Run: headless pygame with SDL's dummy video driver; simulated clock (each Clock.tick advances the game by its frame time, no real sleeping); random seed 0; keys injected as events and as key.get_pressed() state; mouse plan: one left click at the window centre at the start of phase 2, then a move to the lower-right quarter at the start of phase 3.
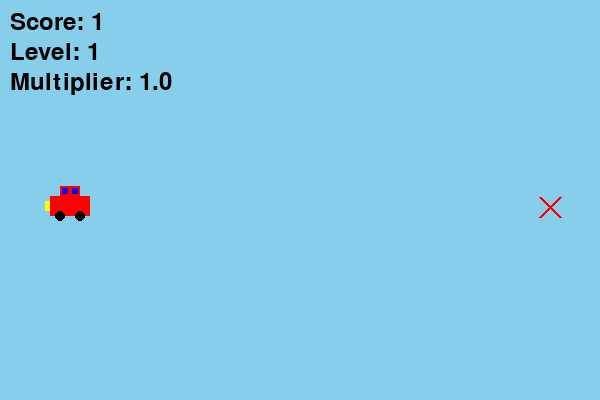
Frame 1 of 4 · flips 1–60 · no input
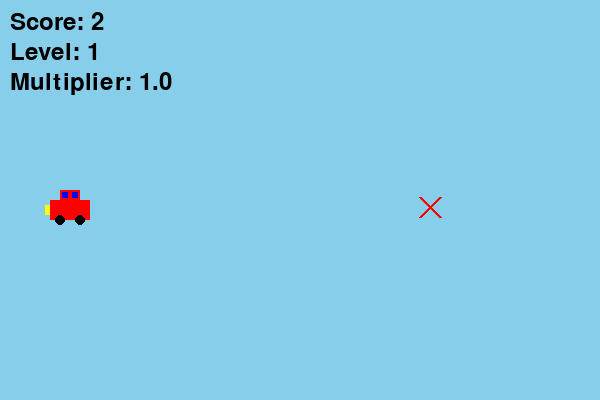
Frame 2 of 4 · flips 61–180 · clicked the window centre · tapped SPACE, RETURN · held RIGHT (→), D
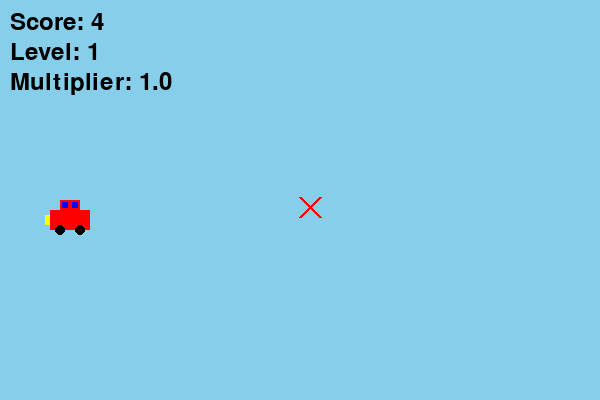
Frame 3 of 4 · flips 181–300 · moved the mouse to the lower-right quarter · held DOWN (↓), S
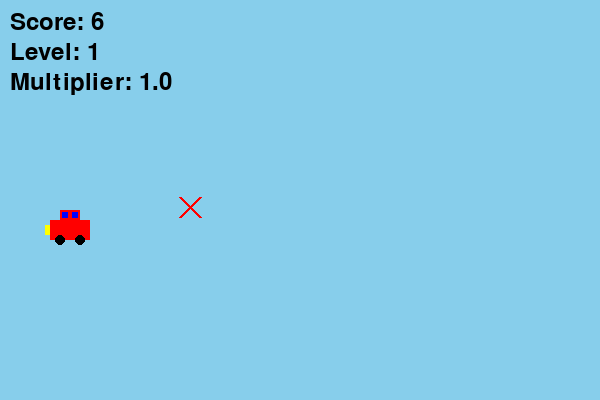
Frame 4 of 4 · flips 301–420 · held LEFT (←), A, UP (↑), W

The pygame program that drew these frames:

import pygame
import math
import random

# Initialize Pygame
pygame.init()

# Constants
WIDTH, HEIGHT = 600, 400  # 3:2 ratio
FPS = 60
CAR_WIDTH, CAR_HEIGHT = 40, 20
CAR_SPEED = 5 / FPS
ACCELERATION = CAR_SPEED / 30  # Half second to full speed
OBSTACLE_SIZE = 20
CIRCLE_RADIUS = 10

# Colors
SKY_BLUE = (135, 206, 235)
RED = (255, 0, 0)
BLUE = (0, 0, 255)
BLACK = (0, 0, 0)
YELLOW = (255, 255, 0)

# Setup display
screen = pygame.display.set_mode((WIDTH, HEIGHT))
pygame.display.set_caption("Racing Game")

# Game variables
car_x = 50
car_y = HEIGHT // 2
car_speed_y = 0
level = 1
score = 0
multiplier = 1.0
frames = 0
obstacles = []

# Font
font = pygame.font.SysFont(None, 36)

def draw_car(x, y):
    # Car body
    pygame.draw.rect(screen, RED, (x, y, CAR_WIDTH, CAR_HEIGHT))
    # Car roof
    pygame.draw.rect(screen, RED, (x + 10, y - 10, 20, 10))
    # Windows
    pygame.draw.rect(screen, BLUE, (x + 12, y - 8, 6, 6))
    pygame.draw.rect(screen, BLUE, (x + 22, y - 8, 6, 6))
    # Wheels
    pygame.draw.circle(screen, BLACK, (x + 10, y + CAR_HEIGHT), 5)
    pygame.draw.circle(screen, BLACK, (x + 30, y + CAR_HEIGHT), 5)
    # Taillight
    pygame.draw.rect(screen, YELLOW, (x - 5, y + 5, 5, 10))

def draw_obstacle(obstacle):
    if obstacle['type'] == 'X':
        x, y = obstacle['pos']
        pygame.draw.line(screen, RED, (x, y), (x + OBSTACLE_SIZE, y + OBSTACLE_SIZE), 3)
        pygame.draw.line(screen, RED, (x + OBSTACLE_SIZE, y), (x, y + OBSTACLE_SIZE), 3)
    elif obstacle['type'] == 'circle':
        x, y = obstacle['pos']
        pygame.draw.circle(screen, RED, (x, y), CIRCLE_RADIUS)

def spawn_obstacle():
    if level < 4:
        obstacle_type = 'X'
    else:
        obstacle_type = 'circle' if frames // 500 % 2 == 0 else 'X'
    
    y = random.randint(0, HEIGHT - OBSTACLE_SIZE)
    obstacles.append({'type': obstacle_type, 'pos': [WIDTH, y], 'offset': random.uniform(0, 2 * math.pi)})

def update_obstacles():
    global score, multiplier
    for obstacle in obstacles:
        if obstacle['type'] == 'circle':
            obstacle['pos'][1] += 50 * math.sin((obstacle['pos'][0] / 100) + obstacle['offset'])
        obstacle['pos'][0] -= level
        if obstacle['pos'][0] < -OBSTACLE_SIZE:
            obstacles.remove(obstacle)
        else:
            # Check for close dodge
            if (0 < obstacle['pos'][0] - car_x < 5) and (abs(obstacle['pos'][1] - car_y) < 30):
                score += 50
                multiplier += 0.1

def draw_interface():
    score_text = font.render(f'Score: {int(score)}', True, BLACK)
    level_text = font.render(f'Level: {level}', True, BLACK)
    multiplier_text = font.render(f'Multiplier: {multiplier:.1f}', True, BLACK)
    screen.blit(score_text, (10, 10))
    screen.blit(level_text, (10, 40))
    screen.blit(multiplier_text, (10, 70))

def main():
    global car_y, car_speed_y, level, score, multiplier, frames, obstacles
    clock = pygame.time.Clock()
    running = True
    game_over = False

    while running:
        screen.fill(SKY_BLUE)
        for event in pygame.event.get():
            if event.type == pygame.QUIT:
                running = False
            if game_over and event.type == pygame.MOUSEBUTTONDOWN:
                # Restart the game
                car_y = HEIGHT // 2
                car_speed_y = 0
                level = 1
                score = 0
                multiplier = 1.0
                frames = 0
                obstacles = []
                game_over = False

        if not game_over:
            # Update car position
            mouse_y = pygame.mouse.get_pos()[1]
            if car_y < mouse_y:
                car_speed_y = min(car_speed_y + ACCELERATION, CAR_SPEED)
            elif car_y > mouse_y:
                car_speed_y = max(car_speed_y - ACCELERATION, -CAR_SPEED)
            car_y += car_speed_y

            # Update obstacles
            if frames % (500 // level) == 0:
                spawn_obstacle()
            update_obstacles()

            # Update score
            score += level * multiplier / FPS

            # Check for collisions
            for obstacle in obstacles:
                if obstacle['type'] == 'X':
                    if (car_x < obstacle['pos'][0] + OBSTACLE_SIZE and
                        car_x + CAR_WIDTH > obstacle['pos'][0] and
                        car_y < obstacle['pos'][1] + OBSTACLE_SIZE and
                        car_y + CAR_HEIGHT > obstacle['pos'][1]):
                        game_over = True
                elif obstacle['type'] == 'circle':
                    if math.hypot(car_x - obstacle['pos'][0], car_y - obstacle['pos'][1]) < CIRCLE_RADIUS + CAR_WIDTH / 2:
                        game_over = True

            # Level progression
            frames += 1
            if frames % 500 == 0:
                level += 1
                if level > 5:
                    game_over = True

            # Draw everything
            draw_car(car_x, car_y)
            for obstacle in obstacles:
                draw_obstacle(obstacle)
            draw_interface()

        else:
            # Display game over or win message
            if level > 5:
                message = "YOU WIN!"
            else:
                message = "GAME OVER"
            message_text = font.render(message, True, BLACK)
            final_score_text = font.render(f'Final Score: {int(score)}', True, BLACK)
            restart_text = font.render('Click to Restart', True, BLACK)
            screen.blit(message_text, (WIDTH // 2 - message_text.get_width() // 2, HEIGHT // 2 - 50))
            screen.blit(final_score_text, (WIDTH // 2 - final_score_text.get_width() // 2, HEIGHT // 2))
            screen.blit(restart_text, (WIDTH // 2 - restart_text.get_width() // 2, HEIGHT // 2 + 50))

        pygame.display.flip()
        clock.tick(FPS)

    pygame.quit()

if __name__ == "__main__":
    main()
